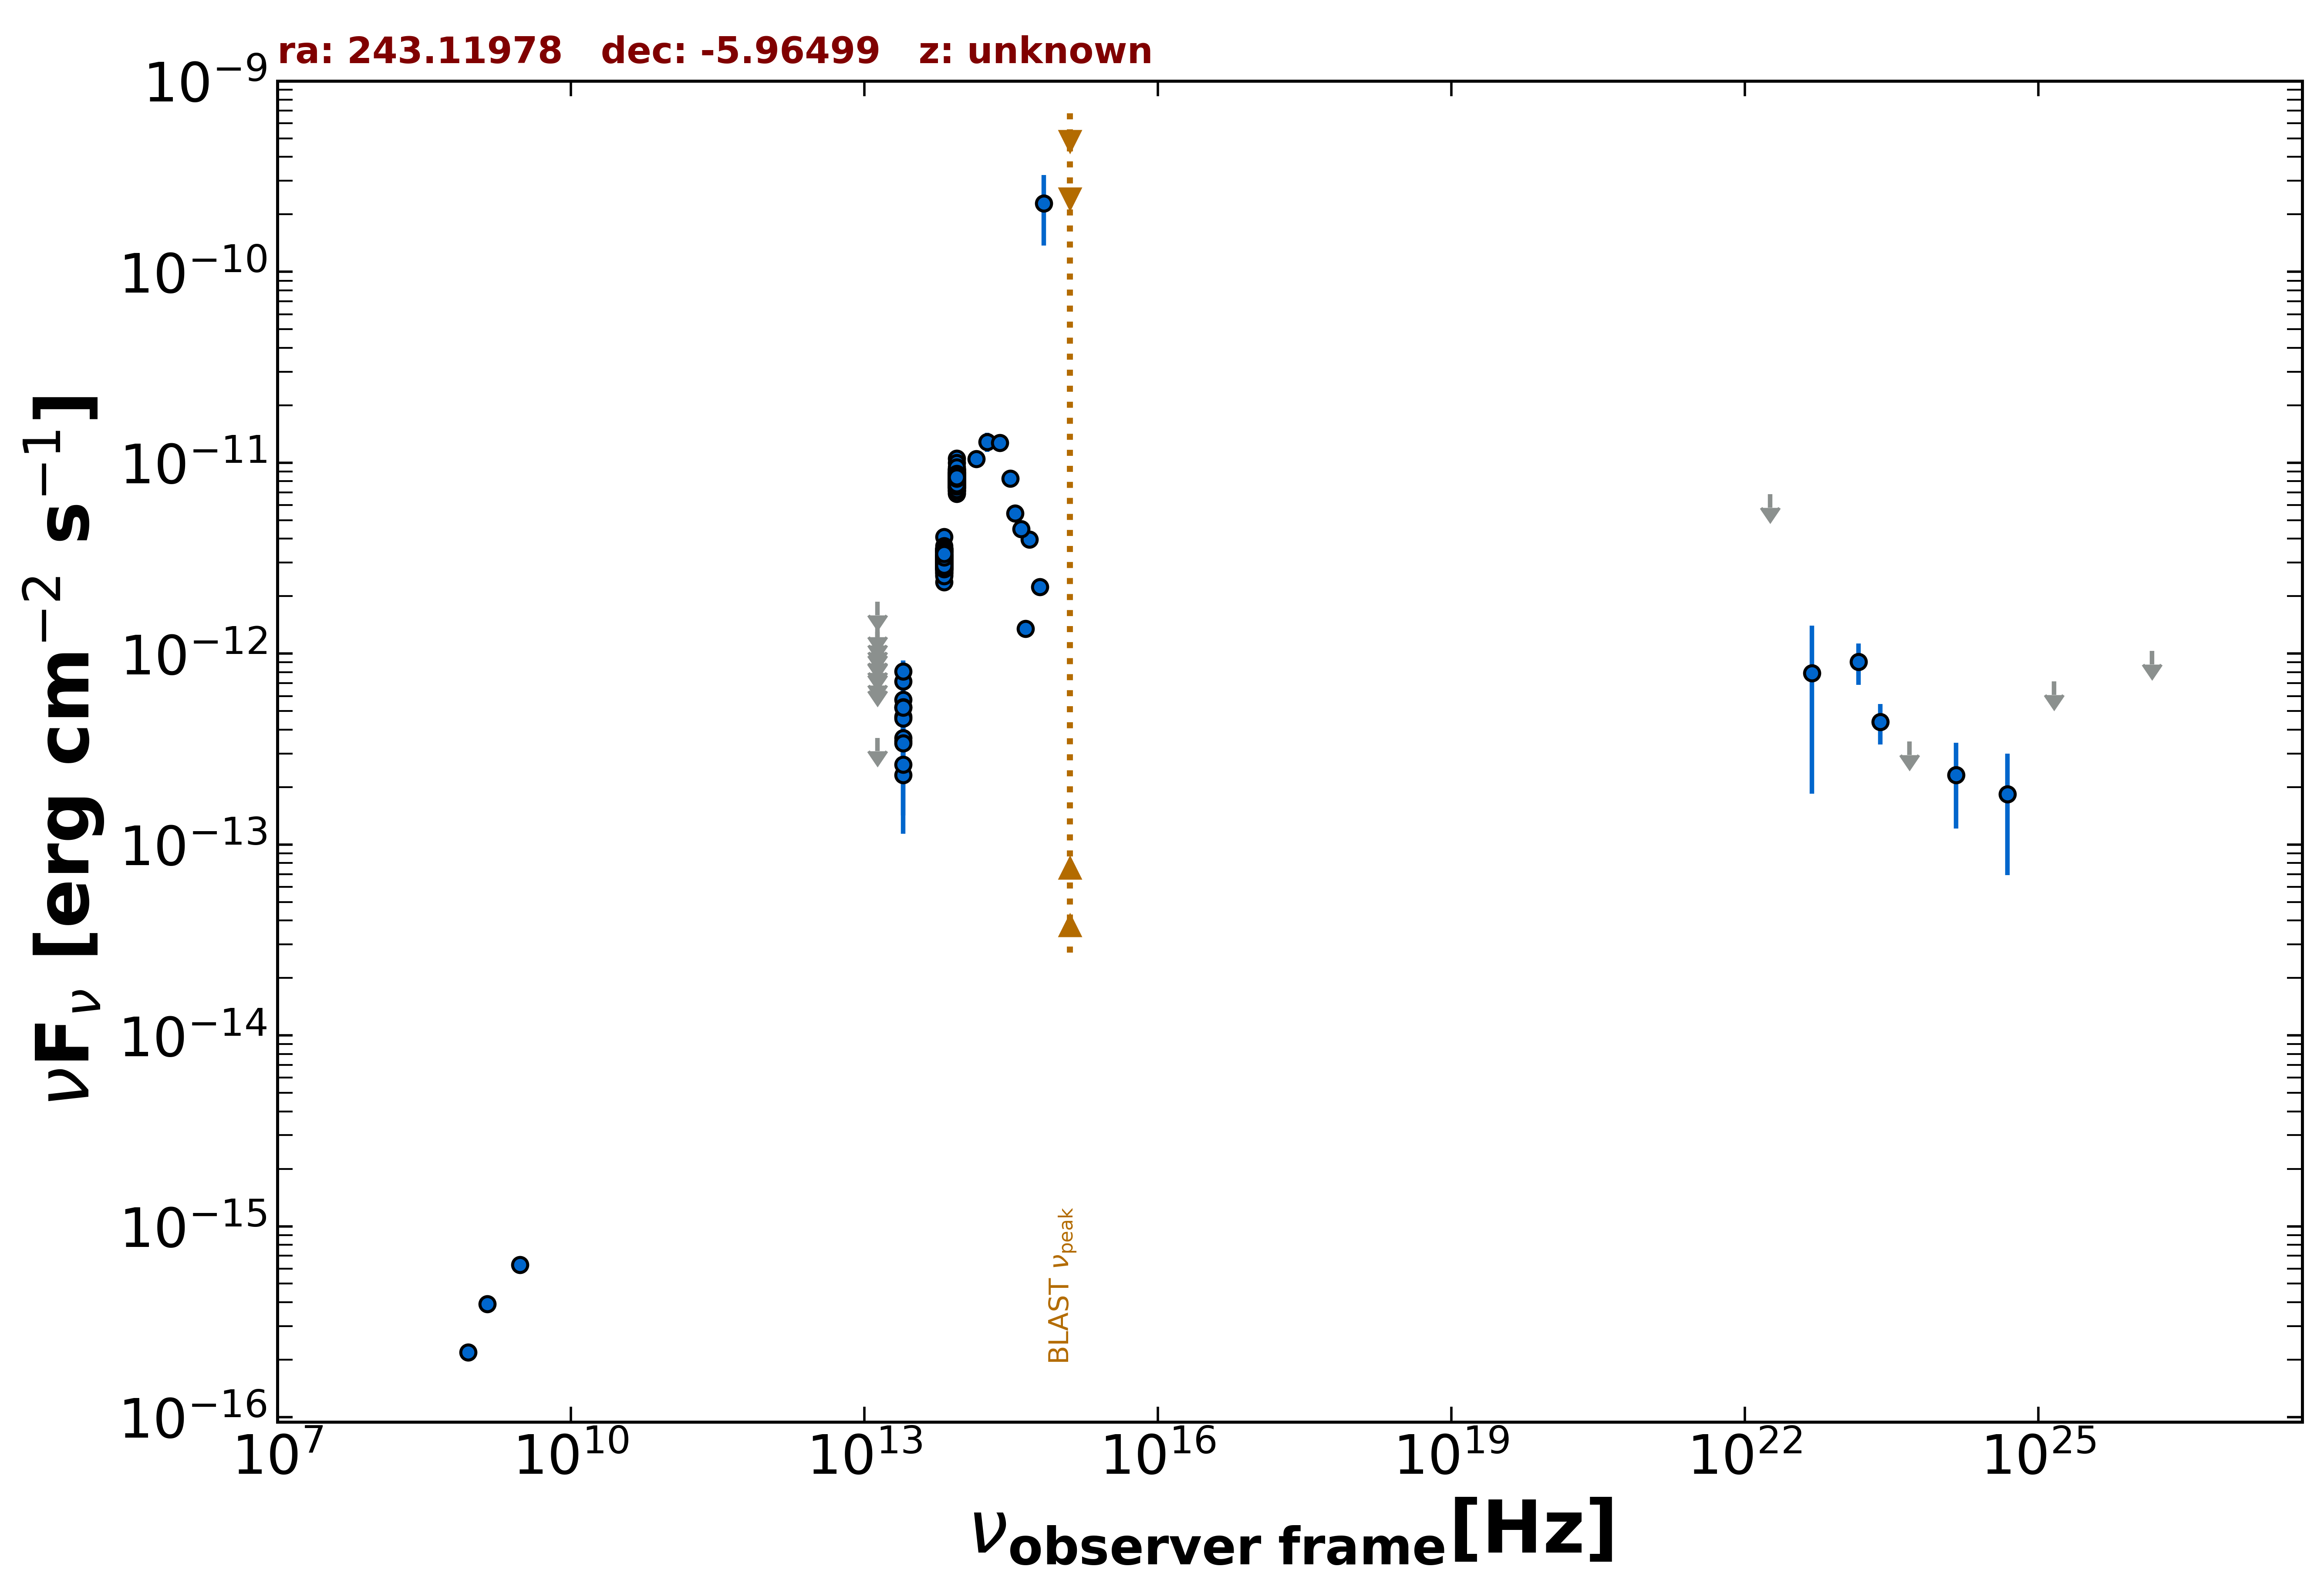

The file beside this chart, header and first rows:
freq., flux, err_flux, MJD_start, MJD_end, flag, catalog, reference
1.400e+09, 3.906e-16, 1.260e-17, 55000, 55000, , NVSS, Condon et al. 1998  AJ  115  1693
8.870e+08, 2.182e-16, 2.130e-17, 55000, 55000, , RACS, Hale et al. 2021  PASA  38  e058
3.000e+09, 6.280e-16, 7.900e-18, 55000, 55000, , VLASSQL, Gordon et al. 2021  ApJS  255  30
1.389e+14, 1.050e-11, 6.580e-13, 55000, 55000, , 2MASS, Skrutskie et al. 2006  AJ  131  1163
1.804e+14, 1.289e-11, 1.500e-12, 55000, 55000, , 2MASS, Skrutskie et al. 2006  AJ  131  1163
2.427e+14, 1.269e-11, 1.230e-12, 55000, 55000, , 2MASS, Skrutskie et al. 2006  AJ  131  1163
8.817e+13, 7.514e-12, 7.500e-15, 55000, 55000, , UNWISE, Schlafly et al. 2019  ApJS  240  30
6.517e+13, 3.074e-12, 7.000e-15, 55000, 55000, , UNWISE, Schlafly et al. 2019  ApJS  240  30
8.817e+13, 8.481e-12, 1.800e-13, 55000, 55000, , WISE, Wright et al. 2010  AJ  140  1868
6.517e+13, 3.412e-12, 6.600e-14, 55000, 55000, , WISE, Wright et al. 2010  AJ  140  1868
2.498e+13, 4.664e-13, 4.000e-14, 55000, 55000, , WISE, Wright et al. 2010  AJ  140  1868
1.363e+13, 3.624e-13, 0.000e+00, 55000, 55000, UL, WISE, Wright et al. 2010  AJ  140  1868
8.817e+13, 7.080e-12, 1.960e-13, 56892, 56892, , NEOWISE, Mainzer et al. 2014  ApJ  792  30
6.517e+13, 3.050e-12, 7.350e-14, 56892, 56892, , NEOWISE, Mainzer et al. 2014  ApJ  792  30
8.817e+13, 8.273e-12, 1.525e-13, 56892, 56892, , NEOWISE, Mainzer et al. 2014  ApJ  792  30
6.517e+13, 2.802e-12, 7.700e-14, 56892, 56892, , NEOWISE, Mainzer et al. 2014  ApJ  792  30
8.817e+13, 9.096e-12, 1.840e-13, 56891, 56891, , NEOWISE, Mainzer et al. 2014  ApJ  792  30
6.517e+13, 3.024e-12, 7.250e-14, 56891, 56891, , NEOWISE, Mainzer et al. 2014  ApJ  792  30
8.817e+13, 8.326e-12, 1.455e-13, 56891, 56891, , NEOWISE, Mainzer et al. 2014  ApJ  792  30
6.517e+13, 2.857e-12, 6.850e-14, 56891, 56891, , NEOWISE, Mainzer et al. 2014  ApJ  792  30
8.817e+13, 8.047e-12, 1.405e-13, 56892, 56892, , NEOWISE, Mainzer et al. 2014  ApJ  792  30
6.517e+13, 3.092e-12, 7.700e-14, 56892, 56892, , NEOWISE, Mainzer et al. 2014  ApJ  792  30
8.817e+13, 8.319e-12, 1.460e-13, 56891, 56891, , NEOWISE, Mainzer et al. 2014  ApJ  792  30
6.517e+13, 3.022e-12, 7.550e-14, 56891, 56891, , NEOWISE, Mainzer et al. 2014  ApJ  792  30
8.817e+13, 7.821e-12, 1.440e-13, 56892, 56892, , NEOWISE, Mainzer et al. 2014  ApJ  792  30
6.517e+13, 3.036e-12, 7.550e-14, 56892, 56892, , NEOWISE, Mainzer et al. 2014  ApJ  792  30
8.817e+13, 8.372e-12, 1.540e-13, 56892, 56892, , NEOWISE, Mainzer et al. 2014  ApJ  792  30
6.517e+13, 3.016e-12, 8.850e-14, 56892, 56892, , NEOWISE, Mainzer et al. 2014  ApJ  792  30
8.817e+13, 8.152e-12, 1.430e-13, 56892, 56892, , NEOWISE, Mainzer et al. 2014  ApJ  792  30
6.517e+13, 2.865e-12, 8.150e-14, 56892, 56892, , NEOWISE, Mainzer et al. 2014  ApJ  792  30
8.817e+13, 8.528e-12, 1.650e-13, 56892, 56892, , NEOWISE, Mainzer et al. 2014  ApJ  792  30
6.517e+13, 2.988e-12, 7.750e-14, 56892, 56892, , NEOWISE, Mainzer et al. 2014  ApJ  792  30
8.817e+13, 8.137e-12, 1.645e-13, 56892, 56892, , NEOWISE, Mainzer et al. 2014  ApJ  792  30
6.517e+13, 3.238e-12, 7.750e-14, 56892, 56892, , NEOWISE, Mainzer et al. 2014  ApJ  792  30
8.817e+13, 6.919e-12, 1.590e-13, 56891, 56891, , NEOWISE, Mainzer et al. 2014  ApJ  792  30
6.517e+13, 3.061e-12, 7.600e-14, 56891, 56891, , NEOWISE, Mainzer et al. 2014  ApJ  792  30
8.817e+13, 7.678e-12, 1.345e-13, 56892, 56892, , NEOWISE, Mainzer et al. 2014  ApJ  792  30
6.517e+13, 3.232e-12, 7.750e-14, 56892, 56892, , NEOWISE, Mainzer et al. 2014  ApJ  792  30
8.817e+13, 7.908e-12, 1.380e-13, 57610, 57610, , NEOWISE, Mainzer et al. 2014  ApJ  792  30
6.517e+13, 3.000e-12, 7.150e-14, 57610, 57610, , NEOWISE, Mainzer et al. 2014  ApJ  792  30
8.817e+13, 7.657e-12, 1.555e-13, 57612, 57612, , NEOWISE, Mainzer et al. 2014  ApJ  792  30
6.517e+13, 2.830e-12, 1.645e-13, 57612, 57612, , NEOWISE, Mainzer et al. 2014  ApJ  792  30
8.817e+13, 7.864e-12, 1.595e-13, 57610, 57610, , NEOWISE, Mainzer et al. 2014  ApJ  792  30
6.517e+13, 2.872e-12, 9.500e-14, 57610, 57610, , NEOWISE, Mainzer et al. 2014  ApJ  792  30
8.817e+13, 7.517e-12, 1.525e-13, 57613, 57613, , NEOWISE, Mainzer et al. 2014  ApJ  792  30
6.517e+13, 2.753e-12, 1.495e-13, 57613, 57613, , NEOWISE, Mainzer et al. 2014  ApJ  792  30
8.817e+13, 7.400e-12, 1.430e-13, 57612, 57612, , NEOWISE, Mainzer et al. 2014  ApJ  792  30
6.517e+13, 2.584e-12, 1.430e-13, 57612, 57612, , NEOWISE, Mainzer et al. 2014  ApJ  792  30
8.817e+13, 8.003e-12, 1.250e-13, 57609, 57609, , NEOWISE, Mainzer et al. 2014  ApJ  792  30
6.517e+13, 3.384e-12, 7.800e-14, 57609, 57609, , NEOWISE, Mainzer et al. 2014  ApJ  792  30
8.817e+13, 8.040e-12, 1.330e-13, 57610, 57610, , NEOWISE, Mainzer et al. 2014  ApJ  792  30
6.517e+13, 2.964e-12, 7.100e-14, 57610, 57610, , NEOWISE, Mainzer et al. 2014  ApJ  792  30
8.817e+13, 8.583e-12, 1.345e-13, 56713, 56713, , NEOWISE, Mainzer et al. 2014  ApJ  792  30
6.517e+13, 3.244e-12, 8.050e-14, 56713, 56713, , NEOWISE, Mainzer et al. 2014  ApJ  792  30
8.817e+13, 8.583e-12, 1.425e-13, 56713, 56713, , NEOWISE, Mainzer et al. 2014  ApJ  792  30
6.517e+13, 3.226e-12, 7.450e-14, 56713, 56713, , NEOWISE, Mainzer et al. 2014  ApJ  792  30
8.817e+13, 7.587e-12, 1.400e-13, 56713, 56713, , NEOWISE, Mainzer et al. 2014  ApJ  792  30
6.517e+13, 3.547e-12, 1.015e-13, 56713, 56713, , NEOWISE, Mainzer et al. 2014  ApJ  792  30
8.817e+13, 8.808e-12, 1.785e-13, 56710, 56710, , NEOWISE, Mainzer et al. 2014  ApJ  792  30
6.517e+13, 2.918e-12, 9.150e-14, 56710, 56710, , NEOWISE, Mainzer et al. 2014  ApJ  792  30
... 509 more rows
